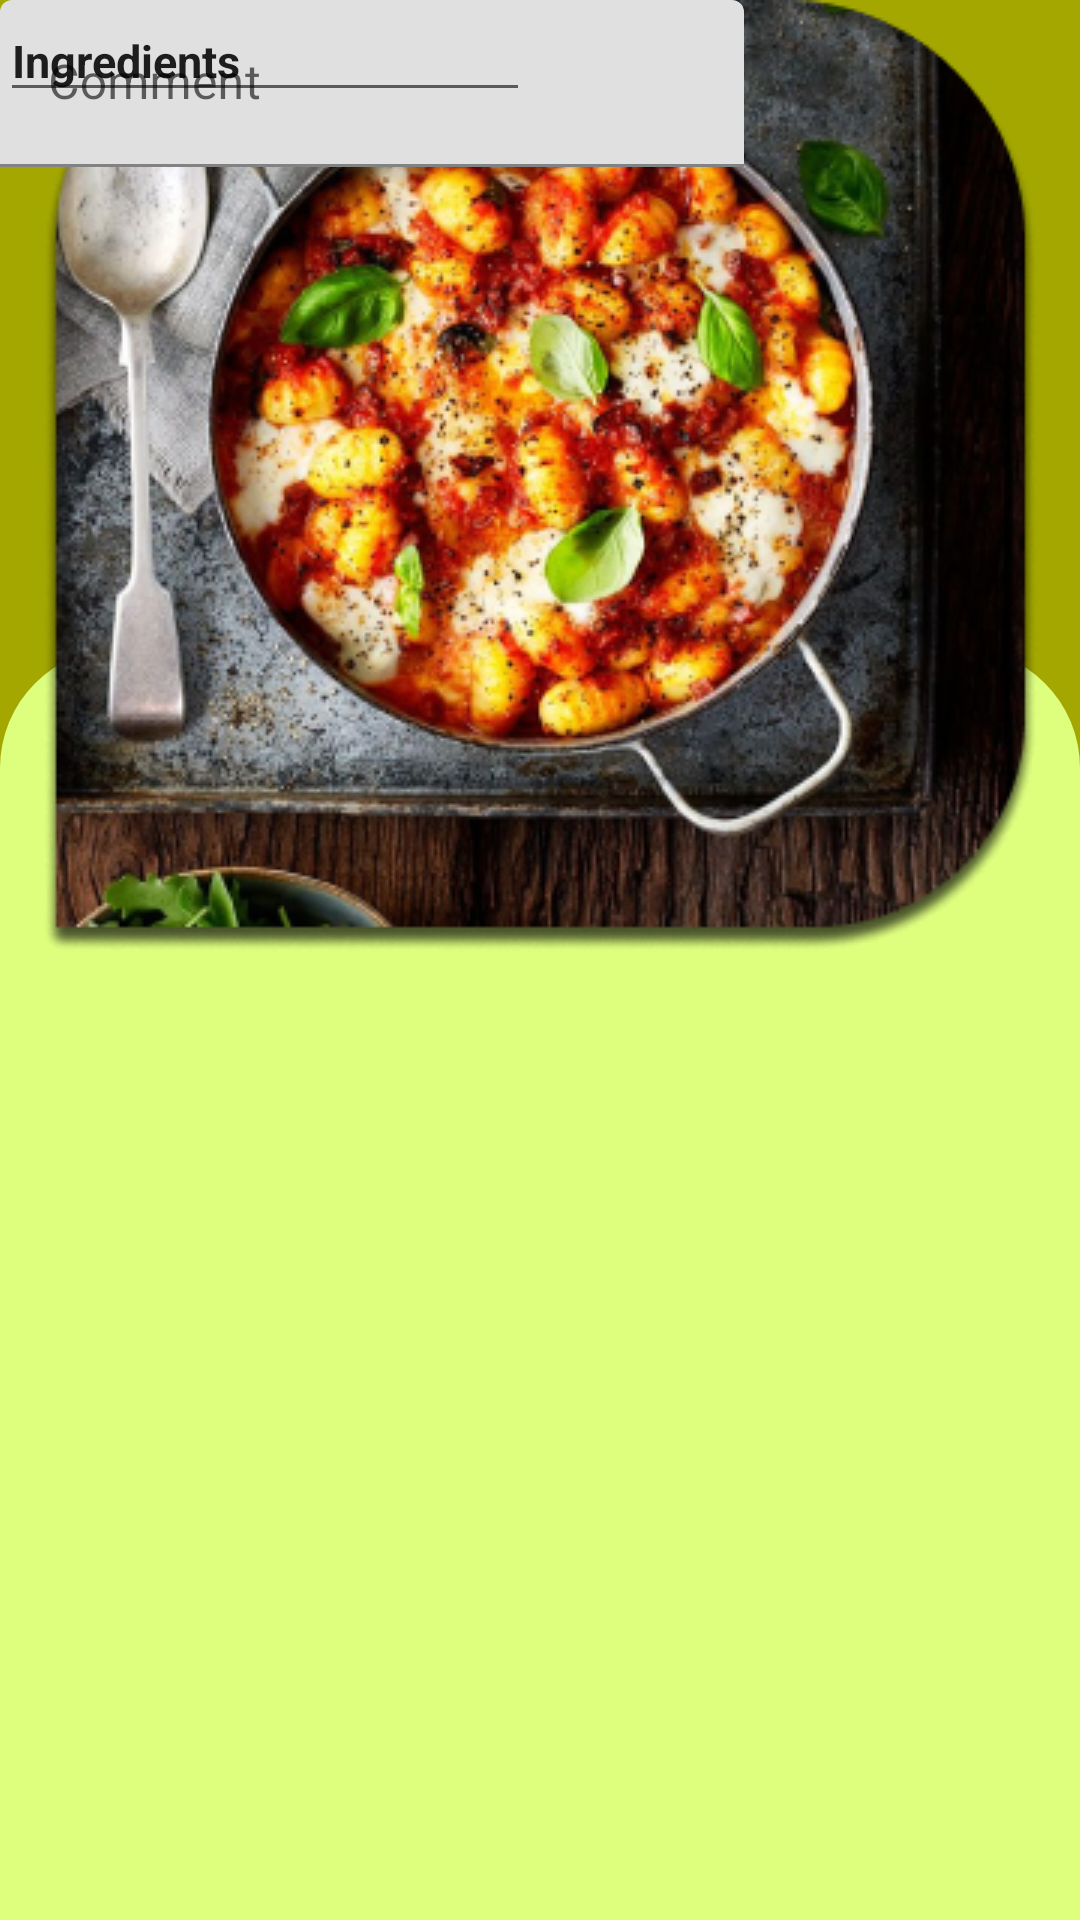

The Android layout XML behind this screen, and the referenced resources:
<!-- AndroidManifest.xml: application theme Theme.FoodFusion -->
<!-- res/layout/chorizo_ing.xml -->
<?xml version="1.0" encoding="utf-8"?>
<androidx.constraintlayout.widget.ConstraintLayout xmlns:android="http://schemas.android.com/apk/res/android"
    xmlns:app="http://schemas.android.com/apk/res-auto"
    xmlns:tools="http://schemas.android.com/tools"
    android:layout_width="match_parent"
    android:layout_height="match_parent"
    android:background="#A3A700">


    <View
        android:id="@+id/rectangle"
        android:layout_width="match_parent"
        android:layout_height="600dp"
        android:layout_marginTop="216dp"
        android:background="@drawable/categ_view"
        app:layout_constraintEnd_toEndOf="parent"
        app:layout_constraintHorizontal_bias="0.0"
        app:layout_constraintStart_toStartOf="parent"
        app:layout_constraintTop_toTopOf="parent" />

    <ImageView
        android:id="@+id/imageView9"
        android:layout_width="30dp"
        android:layout_height="35dp"
        android:layout_marginStart="16dp"
        app:layout_constraintStart_toStartOf="parent"
        app:srcCompat="@drawable/arrow"
        tools:layout_editor_absoluteY="21dp" />

    <ImageView
        android:id="@+id/imageView6"
        android:layout_width="wrap_content"
        android:layout_height="wrap_content"
        app:layout_constraintEnd_toEndOf="parent"
        app:layout_constraintStart_toStartOf="parent"
        app:srcCompat="@drawable/chorizo"
        tools:layout_editor_absoluteY="66dp" />

    <ImageView
        android:id="@+id/imageView9"
        android:layout_width="35dp"
        android:layout_height="35dp"
        android:layout_marginStart="352dp"
        android:contentDescription="Icon Description"
        app:layout_constraintStart_toStartOf="parent"
        app:srcCompat="@drawable/baseline_favorite_border_24"
        tools:layout_editor_absoluteY="21dp" />

    <com.google.android.material.textfield.TextInputLayout
        android:layout_width="248dp"
        android:layout_height="wrap_content"
        tools:layout_editor_absoluteX="70dp"
        tools:layout_editor_absoluteY="640dp">

        <com.google.android.material.textfield.TextInputEditText
            android:layout_width="match_parent"
            android:layout_height="wrap_content"
            android:hint="Comment" />
    </com.google.android.material.textfield.TextInputLayout>

    <EditText
        android:id="@+id/editTextTextPersonName"
        android:layout_width="wrap_content"
        android:layout_height="wrap_content"
        android:ems="10"
        android:inputType="textPersonName"
        android:text="Ingredients"
        android:textSize="15dp"
        android:textStyle="bold"
        tools:layout_editor_absoluteX="46dp"
        tools:layout_editor_absoluteY="383dp" />


</androidx.constraintlayout.widget.ConstraintLayout>
<!-- resources referenced by this layout -->
<resources>
  <!-- drawable arrow: png bitmap (drawable, 13319 bytes) -->
  <!-- drawable categ_view (drawable) -->
  <?xml version="1.0" encoding="utf-8"?>
  <layer-list xmlns:android="http://schemas.android.com/apk/res/android">
      <item android:id="@android:id/background">
          <shape android:shape="rectangle">
              <corners android:topLeftRadius="40dp" android:topRightRadius="40dp"/> 
              <solid android:color="#DEFF7E" />
          </shape>
      </item>
  </layer-list>
  <!-- drawable chorizo: png bitmap (drawable, 254343 bytes) -->
  <style name="Theme.FoodFusion" parent="Theme.MaterialComponents.DayNight.DarkActionBar">
          
          <item name="colorPrimary">@color/purple_500</item>
          <item name="colorPrimaryVariant">@color/purple_700</item>
          <item name="colorOnPrimary">@color/white</item>
          
          <item name="colorSecondary">@color/teal_200</item>
          <item name="colorSecondaryVariant">@color/teal_700</item>
          <item name="colorOnSecondary">@color/black</item>
          
          <item name="android:statusBarColor">?attr/colorPrimaryVariant</item>
          
      </style>
  <!-- not gathered from this repository: default colours our renderer supplied (Android Studio template values) -->
  <color name="purple_500">#FF6200EE</color>
  <color name="purple_700">#FF3700B3</color>
  <color name="teal_200">#FF03DAC5</color>
  <color name="teal_700">#FF018786</color>
  <color name="black">#FF000000</color>
  <color name="white">#FFFFFFFF</color>
</resources>
